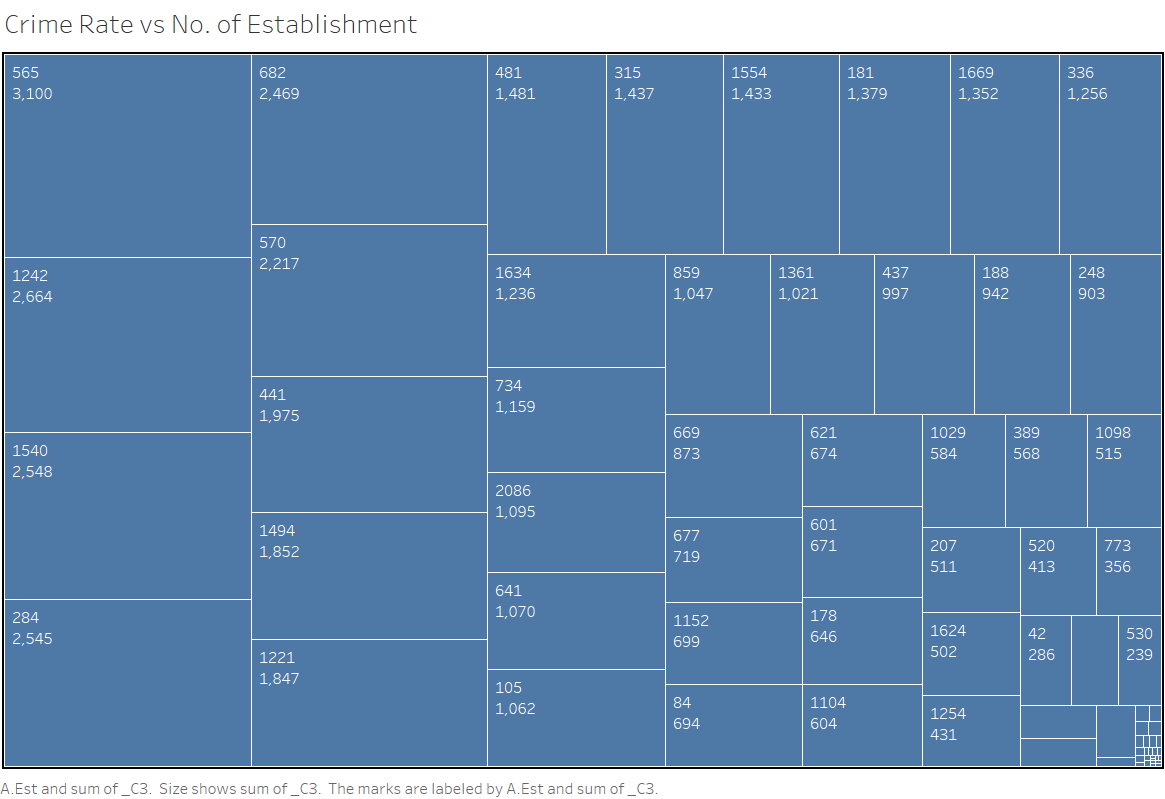

Data behind this chart, as committed beside it:
a.zip_code, a.ucr_offense_description, a.est, _c3
75201, AGGRAVATED ASSAULT, 2086, 35
75201, ACCIDENTAL INJURY, 2086, 59
75201, TRAFFIC FATALITY, 2086, 2
75201, THEFT, 2086, 782
75201, SUDDEN DEATH, 2086, 21
75201, ROBBERY, 2086, 48
75201, OTHER OFFENSES, 2086, 80
75201, OCCUPATIONAL ACCIDENT, 2086, 2
75201, NARCOTICS/DRUGS, 2086, 6
75201, MURDER, 2086, 1
75201, MOTOR VEHICLE ACCIDENT, 2086, 253
75201, LOST PROPERTY, 2086, 79
75201, INTOXICATION MANSLAUGHTER, 2086, 1
75201, HOME ACCIDENT, 2086, 3
75201, FRAUD, 2086, 37
75201, FOUND PROPERTY, 2086, 173
75201, FORGERY & COUNTERFEIT, 2086, 16
75201, FIREARMS ACCIDENT, 2086, 2
75201, EMBEZZLEMENT, 2086, 24
75201, DWI, 2086, 27
75201, DISORDERLY CONDUCT, 2086, 25
75201, CRIMINAL MISCHIEF/VANDALISM, 2086, 259
75201, CHILD (OFFENSES AGAINST), 2086, 3
75201, BURGLARY, 2086, 142
75201, AUTO THEFT - UUMV, 2086, 134
75201, ASSAULT, 2086, 157
75201, ARSON, 2086, 3
75201, ANIMAL BITE, 2086, 3
75006, BURGLARY, 2044, 2
75006, THEFT, 2044, 3
75074, FOUND PROPERTY, 1882, 2
75074, LOST PROPERTY, 1882, 1
75080, FOUND PROPERTY, 1685, 1
75080, OTHER OFFENSES, 1685, 1
75080, THEFT, 1685, 1
75080, MOTOR VEHICLE ACCIDENT, 1685, 1
75080, BURGLARY, 1685, 3
75080, CRIMINAL MISCHIEF/VANDALISM, 1685, 1
75229, NARCOTICS/DRUGS, 1669, 10
75229, MURDER, 1669, 2
75229, MOTOR VEHICLE ACCIDENT, 1669, 297
75229, LOST PROPERTY, 1669, 29
75229, HOME ACCIDENT, 1669, 10
75229, WEAPONS, 1669, 1
75229, FRAUD, 1669, 41
75229, FOUND PROPERTY, 1669, 374
75229, FORGERY & COUNTERFEIT, 1669, 30
75229, FIREARMS ACCIDENT, 1669, 2
75229, EMBEZZLEMENT, 1669, 44
75229, DWI, 1669, 10
75229, DISORDERLY CONDUCT, 1669, 20
75229, CRIMINAL MISCHIEF/VANDALISM, 1669, 320
75229, CHILD (OFFENSES AGAINST), 1669, 1
75229, BURGLARY, 1669, 492
75229, AUTO THEFT - UUMV, 1669, 285
75229, ASSAULT, 1669, 109
75229, ARSON, 1669, 7
75229, ANIMAL BITE, 1669, 5
75229, AGGRAVATED ASSAULT, 1669, 37
75229, ACCIDENTAL INJURY, 1669, 44
... 1,353 more rows
